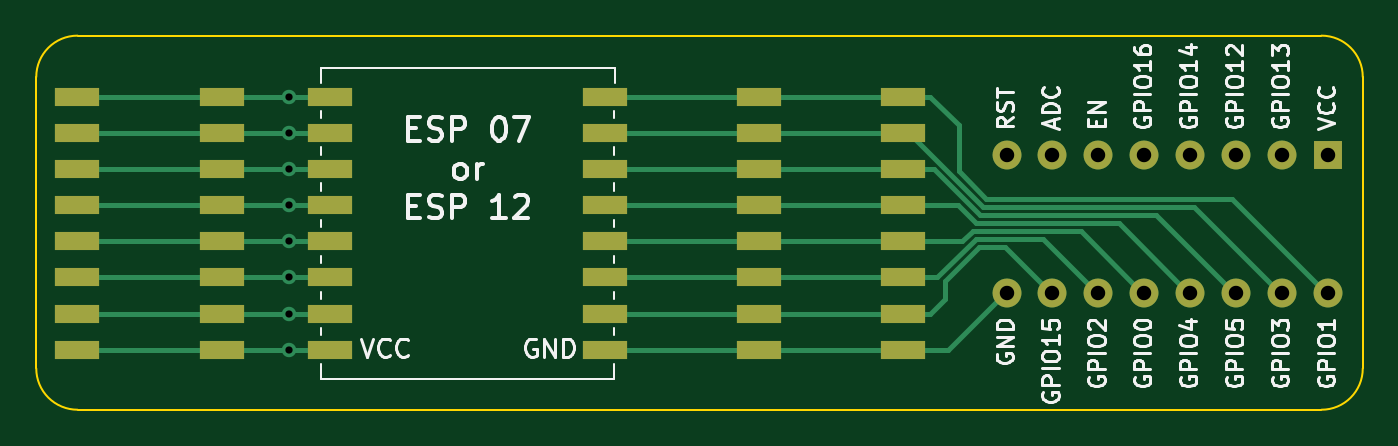
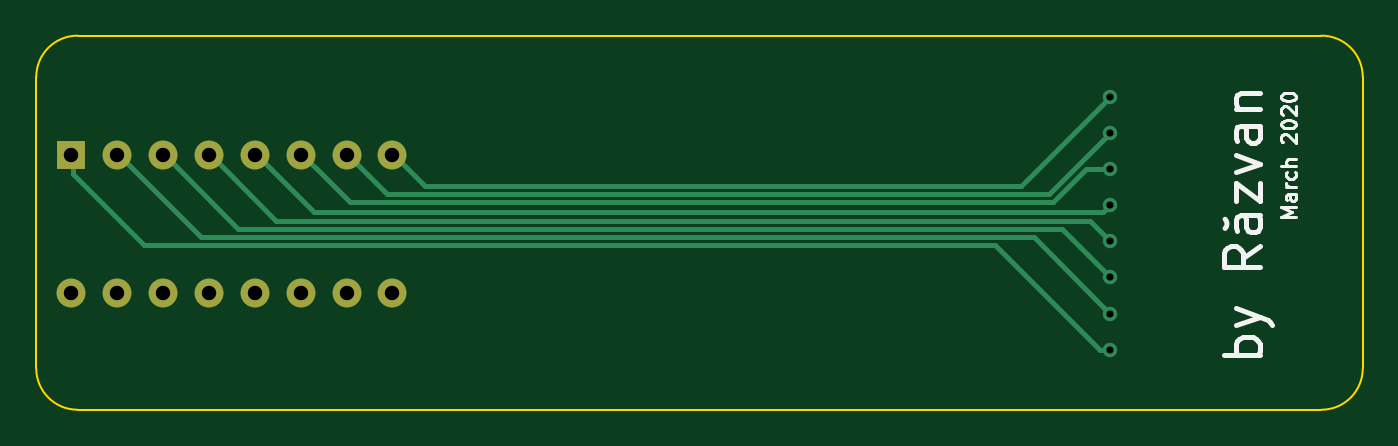
Circuit board: 11 layer files. Board 73.4 x 20.7 mm.
- bottom_copper: ESP07-B_Cu.gbr (2689 bytes)
- bottom_mask: ESP07-B_Mask.gbr (966 bytes)
- paste: ESP07-B_Paste.gbr (487 bytes)
- bottom_silk: ESP07-B_SilkS.gbr (5559 bytes)
- outline: ESP07-Edge_Cuts.gbr (980 bytes)
- top_copper: ESP07-F_Cu.gbr (5336 bytes)
- top_mask: ESP07-F_Mask.gbr (2223 bytes)
- paste: ESP07-F_Paste.gbr (1744 bytes)
- top_silk: ESP07-F_SilkS.gbr (28446 bytes)
- drill: ESP07-NPTH.drl (277 bytes)
- drill: ESP07-PTH.drl (701 bytes)

=== bottom_copper: ESP07-B_Cu.gbr ===
G04 #@! TF.GenerationSoftware,KiCad,Pcbnew,(5.1.5)-3*
G04 #@! TF.CreationDate,2020-02-23T10:41:30-08:00*
G04 #@! TF.ProjectId,ESP07,45535030-372e-46b6-9963-61645f706362,rev?*
G04 #@! TF.SameCoordinates,Original*
G04 #@! TF.FileFunction,Copper,L2,Bot*
G04 #@! TF.FilePolarity,Positive*
%FSLAX46Y46*%
G04 Gerber Fmt 4.6, Leading zero omitted, Abs format (unit mm)*
G04 Created by KiCad (PCBNEW (5.1.5)-3) date 2020-02-23 10:41:30*
%MOMM*%
%LPD*%
G04 APERTURE LIST*
%ADD10O,1.600000X1.600000*%
%ADD11R,1.600000X1.600000*%
%ADD12C,0.800000*%
%ADD13C,0.250000*%
G04 APERTURE END LIST*
D10*
X200253600Y-104140000D03*
X182473600Y-96520000D03*
X197713600Y-104140000D03*
X185013600Y-96520000D03*
X195173600Y-104140000D03*
X187553600Y-96520000D03*
X192633600Y-104140000D03*
X190093600Y-96520000D03*
X190093600Y-104140000D03*
X192633600Y-96520000D03*
X187553600Y-104140000D03*
X195173600Y-96520000D03*
X185013600Y-104140000D03*
X197713600Y-96520000D03*
X182473600Y-104140000D03*
D11*
X200253600Y-96520000D03*
D12*
X142748000Y-99297000D03*
X142748000Y-101297000D03*
X142748000Y-93297000D03*
X142748000Y-103297000D03*
X142748000Y-95297000D03*
X142748000Y-107297000D03*
X142748000Y-97297000D03*
X142748000Y-105297000D03*
D13*
X189192001Y-97319999D02*
X189992000Y-96520000D01*
X143147999Y-99696999D02*
X186815001Y-99696999D01*
X186815001Y-99696999D02*
X189192001Y-97319999D01*
X142748000Y-99297000D02*
X143147999Y-99696999D01*
X142748000Y-101297000D02*
X143897991Y-100147009D01*
X188904991Y-100147009D02*
X192532000Y-96520000D01*
X143897991Y-100147009D02*
X188904991Y-100147009D01*
X142748000Y-93297000D02*
X147679990Y-98228990D01*
X180663010Y-98228990D02*
X182372000Y-96520000D01*
X147679990Y-98228990D02*
X180663010Y-98228990D01*
X142748000Y-103297000D02*
X145447981Y-100597019D01*
X190994981Y-100597019D02*
X195072000Y-96520000D01*
X145447981Y-100597019D02*
X190994981Y-100597019D01*
X142748000Y-95297000D02*
X146130000Y-98679000D01*
X182753000Y-98679000D02*
X184912000Y-96520000D01*
X146130000Y-98679000D02*
X182753000Y-98679000D01*
X143313685Y-107297000D02*
X149113646Y-101497039D01*
X142748000Y-107297000D02*
X143313685Y-107297000D01*
X200152000Y-97570000D02*
X200152000Y-96520000D01*
X196224961Y-101497039D02*
X200152000Y-97570000D01*
X149113646Y-101497039D02*
X196224961Y-101497039D01*
X186652001Y-97319999D02*
X187452000Y-96520000D01*
X145943600Y-99129010D02*
X184842990Y-99129010D01*
X144111590Y-97297000D02*
X145943600Y-99129010D01*
X184842990Y-99129010D02*
X186652001Y-97319999D01*
X142748000Y-97297000D02*
X144111590Y-97297000D01*
X142748000Y-105297000D02*
X146997971Y-101047029D01*
X193084971Y-101047029D02*
X197612000Y-96520000D01*
X146997971Y-101047029D02*
X193084971Y-101047029D01*
M02*

=== bottom_mask: ESP07-B_Mask.gbr ===
G04 #@! TF.GenerationSoftware,KiCad,Pcbnew,(5.1.5)-3*
G04 #@! TF.CreationDate,2020-02-23T10:41:30-08:00*
G04 #@! TF.ProjectId,ESP07,45535030-372e-46b6-9963-61645f706362,rev?*
G04 #@! TF.SameCoordinates,Original*
G04 #@! TF.FileFunction,Soldermask,Bot*
G04 #@! TF.FilePolarity,Negative*
%FSLAX46Y46*%
G04 Gerber Fmt 4.6, Leading zero omitted, Abs format (unit mm)*
G04 Created by KiCad (PCBNEW (5.1.5)-3) date 2020-02-23 10:41:30*
%MOMM*%
%LPD*%
G04 APERTURE LIST*
%ADD10O,1.600000X1.600000*%
%ADD11R,1.600000X1.600000*%
G04 APERTURE END LIST*
D10*
X200253600Y-104140000D03*
X182473600Y-96520000D03*
X197713600Y-104140000D03*
X185013600Y-96520000D03*
X195173600Y-104140000D03*
X187553600Y-96520000D03*
X192633600Y-104140000D03*
X190093600Y-96520000D03*
X190093600Y-104140000D03*
X192633600Y-96520000D03*
X187553600Y-104140000D03*
X195173600Y-96520000D03*
X185013600Y-104140000D03*
X197713600Y-96520000D03*
X182473600Y-104140000D03*
D11*
X200253600Y-96520000D03*
M02*

=== paste: ESP07-B_Paste.gbr ===
G04 #@! TF.GenerationSoftware,KiCad,Pcbnew,(5.1.5)-3*
G04 #@! TF.CreationDate,2020-02-23T10:41:30-08:00*
G04 #@! TF.ProjectId,ESP07,45535030-372e-46b6-9963-61645f706362,rev?*
G04 #@! TF.SameCoordinates,Original*
G04 #@! TF.FileFunction,Paste,Bot*
G04 #@! TF.FilePolarity,Positive*
%FSLAX46Y46*%
G04 Gerber Fmt 4.6, Leading zero omitted, Abs format (unit mm)*
G04 Created by KiCad (PCBNEW (5.1.5)-3) date 2020-02-23 10:41:30*
%MOMM*%
%LPD*%
G04 APERTURE LIST*
G04 APERTURE END LIST*
M02*

=== bottom_silk: ESP07-B_SilkS.gbr ===
G04 #@! TF.GenerationSoftware,KiCad,Pcbnew,(5.1.5)-3*
G04 #@! TF.CreationDate,2020-02-23T10:41:30-08:00*
G04 #@! TF.ProjectId,ESP07,45535030-372e-46b6-9963-61645f706362,rev?*
G04 #@! TF.SameCoordinates,Original*
G04 #@! TF.FileFunction,Legend,Bot*
G04 #@! TF.FilePolarity,Positive*
%FSLAX46Y46*%
G04 Gerber Fmt 4.6, Leading zero omitted, Abs format (unit mm)*
G04 Created by KiCad (PCBNEW (5.1.5)-3) date 2020-02-23 10:41:30*
%MOMM*%
%LPD*%
G04 APERTURE LIST*
%ADD10C,0.150000*%
%ADD11C,0.250000*%
%ADD12C,0.300000*%
G04 APERTURE END LIST*
D10*
X132480095Y-99929523D02*
X133280095Y-99929523D01*
X132708666Y-99662857D01*
X133280095Y-99396190D01*
X132480095Y-99396190D01*
X132480095Y-98672380D02*
X132899142Y-98672380D01*
X132975333Y-98710476D01*
X133013428Y-98786666D01*
X133013428Y-98939047D01*
X132975333Y-99015238D01*
X132518190Y-98672380D02*
X132480095Y-98748571D01*
X132480095Y-98939047D01*
X132518190Y-99015238D01*
X132594380Y-99053333D01*
X132670571Y-99053333D01*
X132746761Y-99015238D01*
X132784857Y-98939047D01*
X132784857Y-98748571D01*
X132822952Y-98672380D01*
X132480095Y-98291428D02*
X133013428Y-98291428D01*
X132861047Y-98291428D02*
X132937238Y-98253333D01*
X132975333Y-98215238D01*
X133013428Y-98139047D01*
X133013428Y-98062857D01*
X132518190Y-97453333D02*
X132480095Y-97529523D01*
X132480095Y-97681904D01*
X132518190Y-97758095D01*
X132556285Y-97796190D01*
X132632476Y-97834285D01*
X132861047Y-97834285D01*
X132937238Y-97796190D01*
X132975333Y-97758095D01*
X133013428Y-97681904D01*
X133013428Y-97529523D01*
X132975333Y-97453333D01*
X132480095Y-97110476D02*
X133280095Y-97110476D01*
X132480095Y-96767619D02*
X132899142Y-96767619D01*
X132975333Y-96805714D01*
X133013428Y-96881904D01*
X133013428Y-96996190D01*
X132975333Y-97072380D01*
X132937238Y-97110476D01*
X133203904Y-95815238D02*
X133242000Y-95777142D01*
X133280095Y-95700952D01*
X133280095Y-95510476D01*
X133242000Y-95434285D01*
X133203904Y-95396190D01*
X133127714Y-95358095D01*
X133051523Y-95358095D01*
X132937238Y-95396190D01*
X132480095Y-95853333D01*
X132480095Y-95358095D01*
X133280095Y-94862857D02*
X133280095Y-94786666D01*
X133242000Y-94710476D01*
X133203904Y-94672380D01*
X133127714Y-94634285D01*
X132975333Y-94596190D01*
X132784857Y-94596190D01*
X132632476Y-94634285D01*
X132556285Y-94672380D01*
X132518190Y-94710476D01*
X132480095Y-94786666D01*
X132480095Y-94862857D01*
X132518190Y-94939047D01*
X132556285Y-94977142D01*
X132632476Y-95015238D01*
X132784857Y-95053333D01*
X132975333Y-95053333D01*
X133127714Y-95015238D01*
X133203904Y-94977142D01*
X133242000Y-94939047D01*
X133280095Y-94862857D01*
X133203904Y-94291428D02*
X133242000Y-94253333D01*
X133280095Y-94177142D01*
X133280095Y-93986666D01*
X133242000Y-93910476D01*
X133203904Y-93872380D01*
X133127714Y-93834285D01*
X133051523Y-93834285D01*
X132937238Y-93872380D01*
X132480095Y-94329523D01*
X132480095Y-93834285D01*
X133280095Y-93339047D02*
X133280095Y-93262857D01*
X133242000Y-93186666D01*
X133203904Y-93148571D01*
X133127714Y-93110476D01*
X132975333Y-93072380D01*
X132784857Y-93072380D01*
X132632476Y-93110476D01*
X132556285Y-93148571D01*
X132518190Y-93186666D01*
X132480095Y-93262857D01*
X132480095Y-93339047D01*
X132518190Y-93415238D01*
X132556285Y-93453333D01*
X132632476Y-93491428D01*
X132784857Y-93529523D01*
X132975333Y-93529523D01*
X133127714Y-93491428D01*
X133203904Y-93453333D01*
X133242000Y-93415238D01*
X133280095Y-93339047D01*
D11*
X136398000Y-100584000D02*
G75*
G02X136398000Y-100076000I254000J254000D01*
G01*
D12*
X134477238Y-107568095D02*
X136477238Y-107568095D01*
X135715333Y-107568095D02*
X135810571Y-107377619D01*
X135810571Y-106996666D01*
X135715333Y-106806190D01*
X135620095Y-106710952D01*
X135429619Y-106615714D01*
X134858190Y-106615714D01*
X134667714Y-106710952D01*
X134572476Y-106806190D01*
X134477238Y-106996666D01*
X134477238Y-107377619D01*
X134572476Y-107568095D01*
X135810571Y-105949047D02*
X134477238Y-105472857D01*
X135810571Y-104996666D02*
X134477238Y-105472857D01*
X134001047Y-105663333D01*
X133905809Y-105758571D01*
X133810571Y-105949047D01*
X134477238Y-101568095D02*
X135429619Y-102234761D01*
X134477238Y-102710952D02*
X136477238Y-102710952D01*
X136477238Y-101949047D01*
X136382000Y-101758571D01*
X136286761Y-101663333D01*
X136096285Y-101568095D01*
X135810571Y-101568095D01*
X135620095Y-101663333D01*
X135524857Y-101758571D01*
X135429619Y-101949047D01*
X135429619Y-102710952D01*
X134477238Y-99853809D02*
X135524857Y-99853809D01*
X135715333Y-99949047D01*
X135810571Y-100139523D01*
X135810571Y-100520476D01*
X135715333Y-100710952D01*
X134572476Y-99853809D02*
X134477238Y-100044285D01*
X134477238Y-100520476D01*
X134572476Y-100710952D01*
X134762952Y-100806190D01*
X134953428Y-100806190D01*
X135143904Y-100710952D01*
X135239142Y-100520476D01*
X135239142Y-100044285D01*
X135334380Y-99853809D01*
X135810571Y-99091904D02*
X135810571Y-98044285D01*
X134477238Y-99091904D01*
X134477238Y-98044285D01*
X135810571Y-97472857D02*
X134477238Y-96996666D01*
X135810571Y-96520476D01*
X134477238Y-94901428D02*
X135524857Y-94901428D01*
X135715333Y-94996666D01*
X135810571Y-95187142D01*
X135810571Y-95568095D01*
X135715333Y-95758571D01*
X134572476Y-94901428D02*
X134477238Y-95091904D01*
X134477238Y-95568095D01*
X134572476Y-95758571D01*
X134762952Y-95853809D01*
X134953428Y-95853809D01*
X135143904Y-95758571D01*
X135239142Y-95568095D01*
X135239142Y-95091904D01*
X135334380Y-94901428D01*
X135810571Y-93949047D02*
X134477238Y-93949047D01*
X135620095Y-93949047D02*
X135715333Y-93853809D01*
X135810571Y-93663333D01*
X135810571Y-93377619D01*
X135715333Y-93187142D01*
X135524857Y-93091904D01*
X134477238Y-93091904D01*
M02*

=== outline: ESP07-Edge_Cuts.gbr ===
G04 #@! TF.GenerationSoftware,KiCad,Pcbnew,(5.1.5)-3*
G04 #@! TF.CreationDate,2020-02-23T10:41:30-08:00*
G04 #@! TF.ProjectId,ESP07,45535030-372e-46b6-9963-61645f706362,rev?*
G04 #@! TF.SameCoordinates,Original*
G04 #@! TF.FileFunction,Profile,NP*
%FSLAX46Y46*%
G04 Gerber Fmt 4.6, Leading zero omitted, Abs format (unit mm)*
G04 Created by KiCad (PCBNEW (5.1.5)-3) date 2020-02-23 10:41:30*
%MOMM*%
%LPD*%
G04 APERTURE LIST*
%ADD10C,0.100000*%
G04 APERTURE END LIST*
D10*
X128778000Y-92202000D02*
G75*
G02X131064000Y-89916000I2286000J0D01*
G01*
X199898000Y-89916000D02*
G75*
G02X202184000Y-92202000I0J-2286000D01*
G01*
X202184000Y-108331000D02*
G75*
G02X199898000Y-110617000I-2286000J0D01*
G01*
X131064000Y-110617000D02*
G75*
G02X128778000Y-108331000I0J2286000D01*
G01*
X131064000Y-89916000D02*
X199898000Y-89916000D01*
X128778000Y-108331000D02*
X128778000Y-92202000D01*
X199898000Y-110617000D02*
X131064000Y-110617000D01*
X202184000Y-92202000D02*
X202184000Y-108331000D01*
M02*

=== top_copper: ESP07-F_Cu.gbr ===
G04 #@! TF.GenerationSoftware,KiCad,Pcbnew,(5.1.5)-3*
G04 #@! TF.CreationDate,2020-02-23T10:41:30-08:00*
G04 #@! TF.ProjectId,ESP07,45535030-372e-46b6-9963-61645f706362,rev?*
G04 #@! TF.SameCoordinates,Original*
G04 #@! TF.FileFunction,Copper,L1,Top*
G04 #@! TF.FilePolarity,Positive*
%FSLAX46Y46*%
G04 Gerber Fmt 4.6, Leading zero omitted, Abs format (unit mm)*
G04 Created by KiCad (PCBNEW (5.1.5)-3) date 2020-02-23 10:41:30*
%MOMM*%
%LPD*%
G04 APERTURE LIST*
%ADD10O,1.600000X1.600000*%
%ADD11R,1.600000X1.600000*%
%ADD12R,2.500000X1.000000*%
%ADD13C,0.800000*%
%ADD14C,0.250000*%
G04 APERTURE END LIST*
D10*
X200253600Y-104140000D03*
X182473600Y-96520000D03*
X197713600Y-104140000D03*
X185013600Y-96520000D03*
X195173600Y-104140000D03*
X187553600Y-96520000D03*
X192633600Y-104140000D03*
X190093600Y-96520000D03*
X190093600Y-104140000D03*
X192633600Y-96520000D03*
X187553600Y-104140000D03*
X195173600Y-96520000D03*
X185013600Y-104140000D03*
X197713600Y-96520000D03*
X182473600Y-104140000D03*
D11*
X200253600Y-96520000D03*
D12*
X176754000Y-105297000D03*
X176754000Y-107297000D03*
X176754000Y-103297000D03*
X176754000Y-95297000D03*
X176754000Y-93297000D03*
X176754000Y-97297000D03*
X176754000Y-99297000D03*
X176754000Y-101297000D03*
X168754000Y-107297000D03*
X168754000Y-97297000D03*
X168754000Y-105297000D03*
X168754000Y-103297000D03*
X168754000Y-101297000D03*
X168754000Y-95297000D03*
X168754000Y-93297000D03*
X168754000Y-99297000D03*
X131054000Y-99297000D03*
X131054000Y-101297000D03*
X131054000Y-93297000D03*
X131054000Y-103297000D03*
X131054000Y-95297000D03*
X131054000Y-107297000D03*
X131054000Y-97297000D03*
X131054000Y-105297000D03*
X139054000Y-93297000D03*
X139054000Y-97297000D03*
X139054000Y-105297000D03*
X139054000Y-95297000D03*
X139054000Y-99297000D03*
X139054000Y-101297000D03*
X139054000Y-103297000D03*
X139054000Y-107297000D03*
X145054000Y-93297000D03*
X145054000Y-95297000D03*
X145054000Y-97297000D03*
X145054000Y-99297000D03*
X145054000Y-101297000D03*
X145054000Y-103297000D03*
X145054000Y-105297000D03*
X145054000Y-107297000D03*
X160254000Y-107297000D03*
X160254000Y-105297000D03*
X160254000Y-103297000D03*
X160254000Y-101297000D03*
X160254000Y-99297000D03*
X160254000Y-97297000D03*
X160254000Y-95297000D03*
X160254000Y-93297000D03*
D13*
X142748000Y-99297000D03*
X142748000Y-101297000D03*
X142748000Y-93297000D03*
X142748000Y-103297000D03*
X142748000Y-95297000D03*
X142748000Y-107297000D03*
X142748000Y-97297000D03*
X142748000Y-105297000D03*
D14*
X161754000Y-105297000D02*
X176754000Y-105297000D01*
X160254000Y-105297000D02*
X161754000Y-105297000D01*
X179070000Y-104481000D02*
X179070000Y-103507820D01*
X176754000Y-105297000D02*
X178254000Y-105297000D01*
X178254000Y-105297000D02*
X179070000Y-104481000D01*
X179070000Y-103507820D02*
X180944760Y-101633060D01*
X182405060Y-101633060D02*
X184912000Y-104140000D01*
X180944760Y-101633060D02*
X182405060Y-101633060D01*
X160254000Y-107297000D02*
X176754000Y-107297000D01*
X179215000Y-107297000D02*
X176754000Y-107297000D01*
X182372000Y-104140000D02*
X179215000Y-107297000D01*
X160254000Y-103297000D02*
X176754000Y-103297000D01*
X184495050Y-101183050D02*
X187452000Y-104140000D01*
X180758360Y-101183050D02*
X184495050Y-101183050D01*
X176754000Y-103297000D02*
X178644410Y-103297000D01*
X178644410Y-103297000D02*
X180758360Y-101183050D01*
X160254000Y-95297000D02*
X176754000Y-95297000D01*
X177083590Y-95297000D02*
X181169600Y-99383010D01*
X176754000Y-95297000D02*
X177083590Y-95297000D01*
X192855010Y-99383010D02*
X197612000Y-104140000D01*
X181169600Y-99383010D02*
X192855010Y-99383010D01*
X161754000Y-93297000D02*
X176754000Y-93297000D01*
X160254000Y-93297000D02*
X161754000Y-93297000D01*
X178254000Y-93297000D02*
X179832000Y-94875000D01*
X176754000Y-93297000D02*
X178254000Y-93297000D01*
X179832000Y-94875000D02*
X179832000Y-97409000D01*
X179832000Y-97409000D02*
X181356000Y-98933000D01*
X194945000Y-98933000D02*
X200152000Y-104140000D01*
X181356000Y-98933000D02*
X194945000Y-98933000D01*
X161754000Y-97297000D02*
X176754000Y-97297000D01*
X160254000Y-97297000D02*
X161754000Y-97297000D01*
X178447180Y-97297000D02*
X180983200Y-99833020D01*
X176754000Y-97297000D02*
X178447180Y-97297000D01*
X190765020Y-99833020D02*
X195072000Y-104140000D01*
X180983200Y-99833020D02*
X190765020Y-99833020D01*
X161754000Y-99297000D02*
X176754000Y-99297000D01*
X160254000Y-99297000D02*
X161754000Y-99297000D01*
X176754000Y-99297000D02*
X179810770Y-99297000D01*
X179810770Y-99297000D02*
X180796800Y-100283030D01*
X188675030Y-100283030D02*
X192532000Y-104140000D01*
X180796800Y-100283030D02*
X188675030Y-100283030D01*
X161754000Y-101297000D02*
X176754000Y-101297000D01*
X160254000Y-101297000D02*
X161754000Y-101297000D01*
X176754000Y-101297000D02*
X180008000Y-101297000D01*
X180591180Y-100713820D02*
X180610400Y-100733040D01*
X180008000Y-101297000D02*
X180591180Y-100713820D01*
X186585040Y-100733040D02*
X189992000Y-104140000D01*
X180610400Y-100733040D02*
X186585040Y-100733040D01*
X145054000Y-99297000D02*
X131054000Y-99297000D01*
X145054000Y-101297000D02*
X131054000Y-101297000D01*
X145054000Y-93297000D02*
X131054000Y-93297000D01*
X145054000Y-103297000D02*
X131054000Y-103297000D01*
X145054000Y-95297000D02*
X131054000Y-95297000D01*
X145054000Y-107297000D02*
X131054000Y-107297000D01*
X145054000Y-97297000D02*
X131054000Y-97297000D01*
X145054000Y-105297000D02*
X131054000Y-105297000D01*
M02*

=== top_mask: ESP07-F_Mask.gbr ===
G04 #@! TF.GenerationSoftware,KiCad,Pcbnew,(5.1.5)-3*
G04 #@! TF.CreationDate,2020-02-23T10:41:30-08:00*
G04 #@! TF.ProjectId,ESP07,45535030-372e-46b6-9963-61645f706362,rev?*
G04 #@! TF.SameCoordinates,Original*
G04 #@! TF.FileFunction,Soldermask,Top*
G04 #@! TF.FilePolarity,Negative*
%FSLAX46Y46*%
G04 Gerber Fmt 4.6, Leading zero omitted, Abs format (unit mm)*
G04 Created by KiCad (PCBNEW (5.1.5)-3) date 2020-02-23 10:41:30*
%MOMM*%
%LPD*%
G04 APERTURE LIST*
%ADD10O,1.600000X1.600000*%
%ADD11R,1.600000X1.600000*%
%ADD12R,2.500000X1.000000*%
G04 APERTURE END LIST*
D10*
X200253600Y-104140000D03*
X182473600Y-96520000D03*
X197713600Y-104140000D03*
X185013600Y-96520000D03*
X195173600Y-104140000D03*
X187553600Y-96520000D03*
X192633600Y-104140000D03*
X190093600Y-96520000D03*
X190093600Y-104140000D03*
X192633600Y-96520000D03*
X187553600Y-104140000D03*
X195173600Y-96520000D03*
X185013600Y-104140000D03*
X197713600Y-96520000D03*
X182473600Y-104140000D03*
D11*
X200253600Y-96520000D03*
D12*
X176754000Y-105297000D03*
X176754000Y-107297000D03*
X176754000Y-103297000D03*
X176754000Y-95297000D03*
X176754000Y-93297000D03*
X176754000Y-97297000D03*
X176754000Y-99297000D03*
X176754000Y-101297000D03*
X168754000Y-107297000D03*
X168754000Y-97297000D03*
X168754000Y-105297000D03*
X168754000Y-103297000D03*
X168754000Y-101297000D03*
X168754000Y-95297000D03*
X168754000Y-93297000D03*
X168754000Y-99297000D03*
X131054000Y-99297000D03*
X131054000Y-101297000D03*
X131054000Y-93297000D03*
X131054000Y-103297000D03*
X131054000Y-95297000D03*
X131054000Y-107297000D03*
X131054000Y-97297000D03*
X131054000Y-105297000D03*
X139054000Y-93297000D03*
X139054000Y-97297000D03*
X139054000Y-105297000D03*
X139054000Y-95297000D03*
X139054000Y-99297000D03*
X139054000Y-101297000D03*
X139054000Y-103297000D03*
X139054000Y-107297000D03*
X145054000Y-93297000D03*
X145054000Y-95297000D03*
X145054000Y-97297000D03*
X145054000Y-99297000D03*
X145054000Y-101297000D03*
X145054000Y-103297000D03*
X145054000Y-105297000D03*
X145054000Y-107297000D03*
X160254000Y-107297000D03*
X160254000Y-105297000D03*
X160254000Y-103297000D03*
X160254000Y-101297000D03*
X160254000Y-99297000D03*
X160254000Y-97297000D03*
X160254000Y-95297000D03*
X160254000Y-93297000D03*
M02*

=== paste: ESP07-F_Paste.gbr ===
G04 #@! TF.GenerationSoftware,KiCad,Pcbnew,(5.1.5)-3*
G04 #@! TF.CreationDate,2020-02-23T10:41:30-08:00*
G04 #@! TF.ProjectId,ESP07,45535030-372e-46b6-9963-61645f706362,rev?*
G04 #@! TF.SameCoordinates,Original*
G04 #@! TF.FileFunction,Paste,Top*
G04 #@! TF.FilePolarity,Positive*
%FSLAX46Y46*%
G04 Gerber Fmt 4.6, Leading zero omitted, Abs format (unit mm)*
G04 Created by KiCad (PCBNEW (5.1.5)-3) date 2020-02-23 10:41:30*
%MOMM*%
%LPD*%
G04 APERTURE LIST*
%ADD10R,2.500000X1.000000*%
G04 APERTURE END LIST*
D10*
X176754000Y-105297000D03*
X176754000Y-107297000D03*
X176754000Y-103297000D03*
X176754000Y-95297000D03*
X176754000Y-93297000D03*
X176754000Y-97297000D03*
X176754000Y-99297000D03*
X176754000Y-101297000D03*
X168754000Y-107297000D03*
X168754000Y-97297000D03*
X168754000Y-105297000D03*
X168754000Y-103297000D03*
X168754000Y-101297000D03*
X168754000Y-95297000D03*
X168754000Y-93297000D03*
X168754000Y-99297000D03*
X131054000Y-99297000D03*
X131054000Y-101297000D03*
X131054000Y-93297000D03*
X131054000Y-103297000D03*
X131054000Y-95297000D03*
X131054000Y-107297000D03*
X131054000Y-97297000D03*
X131054000Y-105297000D03*
X139054000Y-93297000D03*
X139054000Y-97297000D03*
X139054000Y-105297000D03*
X139054000Y-95297000D03*
X139054000Y-99297000D03*
X139054000Y-101297000D03*
X139054000Y-103297000D03*
X139054000Y-107297000D03*
X145054000Y-93297000D03*
X145054000Y-95297000D03*
X145054000Y-97297000D03*
X145054000Y-99297000D03*
X145054000Y-101297000D03*
X145054000Y-103297000D03*
X145054000Y-105297000D03*
X145054000Y-107297000D03*
X160254000Y-107297000D03*
X160254000Y-105297000D03*
X160254000Y-103297000D03*
X160254000Y-101297000D03*
X160254000Y-99297000D03*
X160254000Y-97297000D03*
X160254000Y-95297000D03*
X160254000Y-93297000D03*
M02*

=== top_silk: ESP07-F_SilkS.gbr (28446 bytes, source omitted) ===
=== drill: ESP07-NPTH.drl ===
M48
; DRILL file {KiCad (5.1.5)-3} date 2/23/2020 10:41:39 AM
; FORMAT={-:-/ absolute / metric / decimal}
; #@! TF.CreationDate,2020-02-23T10:41:39-08:00
; #@! TF.GenerationSoftware,Kicad,Pcbnew,(5.1.5)-3
; #@! TF.FileFunction,NonPlated,1,2,NPTH
FMAT,2
METRIC
%
G90
G05
T0
M30

=== drill: ESP07-PTH.drl ===
M48
; DRILL file {KiCad (5.1.5)-3} date 2/23/2020 10:41:39 AM
; FORMAT={-:-/ absolute / metric / decimal}
; #@! TF.CreationDate,2020-02-23T10:41:39-08:00
; #@! TF.GenerationSoftware,Kicad,Pcbnew,(5.1.5)-3
; #@! TF.FileFunction,Plated,1,2,PTH
FMAT,2
METRIC
T1C0.400
T2C0.800
%
G90
G05
T1
X142.748Y-93.297
X142.748Y-95.297
X142.748Y-97.297
X142.748Y-99.297
X142.748Y-101.297
X142.748Y-103.297
X142.748Y-105.297
X142.748Y-107.297
T2
X182.474Y-96.52
X182.474Y-104.14
X185.014Y-96.52
X185.014Y-104.14
X187.554Y-96.52
X187.554Y-104.14
X190.094Y-96.52
X190.094Y-104.14
X192.634Y-96.52
X192.634Y-104.14
X195.174Y-96.52
X195.174Y-104.14
X197.714Y-96.52
X197.714Y-104.14
X200.254Y-96.52
X200.254Y-104.14
T0
M30
